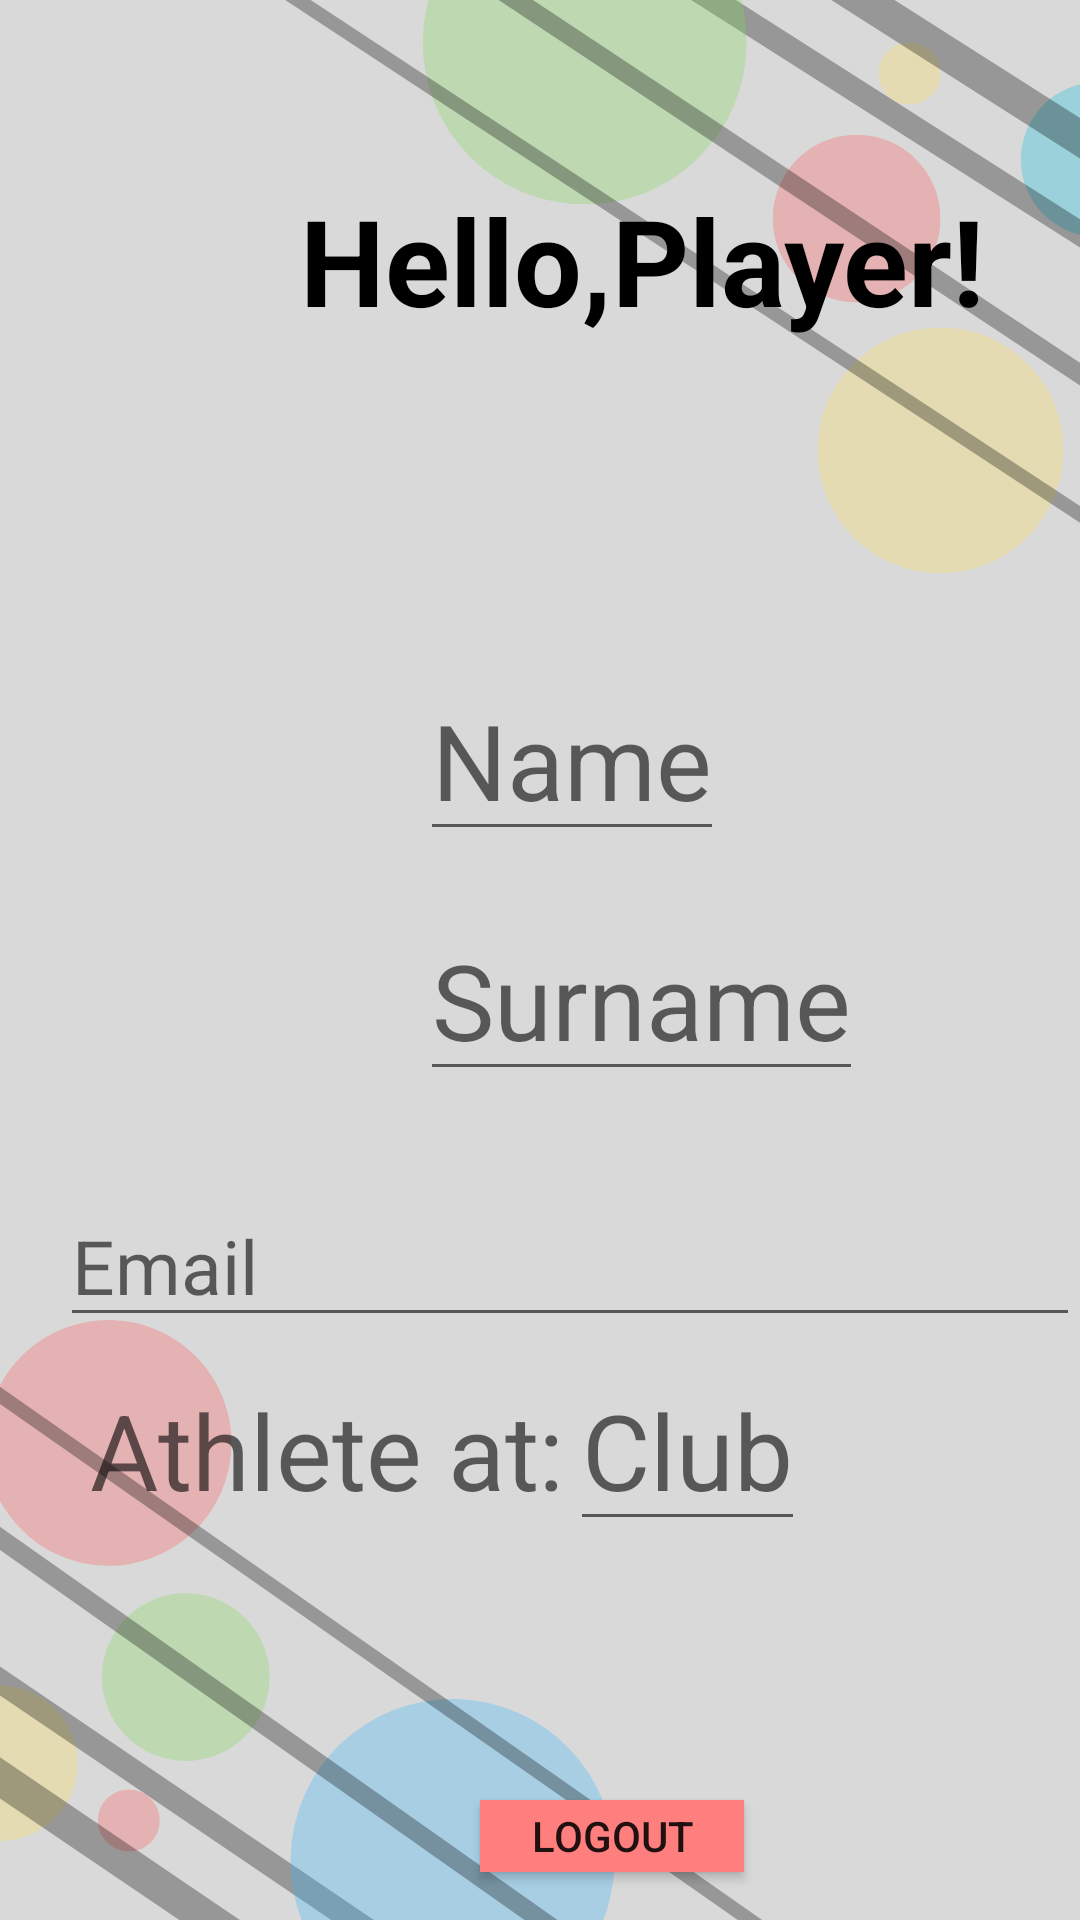

Here is an Android app screen rendered from its layout file. Give the layout XML and the strings, colors and styles it references.
<!-- AndroidManifest.xml: application theme Theme.CoachIT -->
<!-- res/layout/fragment_profile__player.xml -->
<?xml version="1.0" encoding="utf-8"?>
<FrameLayout xmlns:android="http://schemas.android.com/apk/res/android"
    xmlns:tools="http://schemas.android.com/tools"
    android:layout_width="match_parent"
    android:layout_height="match_parent"
    android:background="@drawable/bgnew2"
    tools:context=".ProfileFragment_Player">

    <TextView
        android:layout_width="wrap_content"
        android:layout_height="wrap_content"
        android:textSize="40dp"
        android:text="Hello,Player!"
        android:textStyle="bold"
        android:layout_marginLeft="100dp"
        android:textColor="@color/black"
        android:layout_marginTop="60dp"/>


    <Button
        android:id="@+id/button"
        android:layout_marginTop="600dp"
        android:layout_marginLeft="160dp"
        android:background="@color/red"
        android:layout_width="wrap_content"
        android:layout_height="wrap_content"
        android:layout_marginBottom="16dp"
        android:onClick="logoutMain"
        android:text="Logout"/>

    <EditText
        android:layout_width="wrap_content"
        android:layout_height="wrap_content"
        android:textColor="@color/black"

        android:hint="Name"
        android:textSize="35dp"
        android:maxLines="1"
        android:layout_marginTop="220dp"
        android:layout_marginLeft="140dp"/>

    <EditText
        android:layout_width="wrap_content"
        android:layout_height="wrap_content"
        android:hint="Surname"
        android:textSize="35dp"
        android:textColor="@color/black"

        android:layout_marginTop="300dp"
        android:maxLines="1"
        android:layout_marginLeft="140dp"/>

    <EditText
        android:layout_width="wrap_content"
        android:layout_height="wrap_content"
        android:hint="Email                                                 "
        android:textSize="25dp"
        android:textColor="@color/black"
        android:maxLines="1"
        android:layout_marginTop="395dp"
        android:layout_marginLeft="20dp"/>

    <TextView
        android:layout_width="wrap_content"
        android:textColor="@color/black"

        android:layout_height="wrap_content"
        android:hint="Athlete at:"
        android:layout_marginTop="460dp"
        android:textSize="35dp"

        android:layout_marginLeft="30dp"/>

    <EditText
        android:layout_width="wrap_content"
        android:layout_height="wrap_content"
        android:textColor="@color/black"

        android:hint="Club"
        android:textSize="35dp"
        android:layout_marginTop="450dp"
        android:layout_marginLeft="190dp"/>

</FrameLayout>
<!-- resources referenced by this layout -->
<resources>
  <color name="black">#FF000000</color>
  <color name="red">#FF7E7E</color>
  <!-- drawable bgnew2: png bitmap (drawable, 86553 bytes) -->
  <style name="Theme.CoachIT" parent="Base.Theme.CoachIT" />
  <style name="Base.Theme.CoachIT" parent="Theme.AppCompat.Light.NoActionBar">
          
          
      </style>
</resources>
